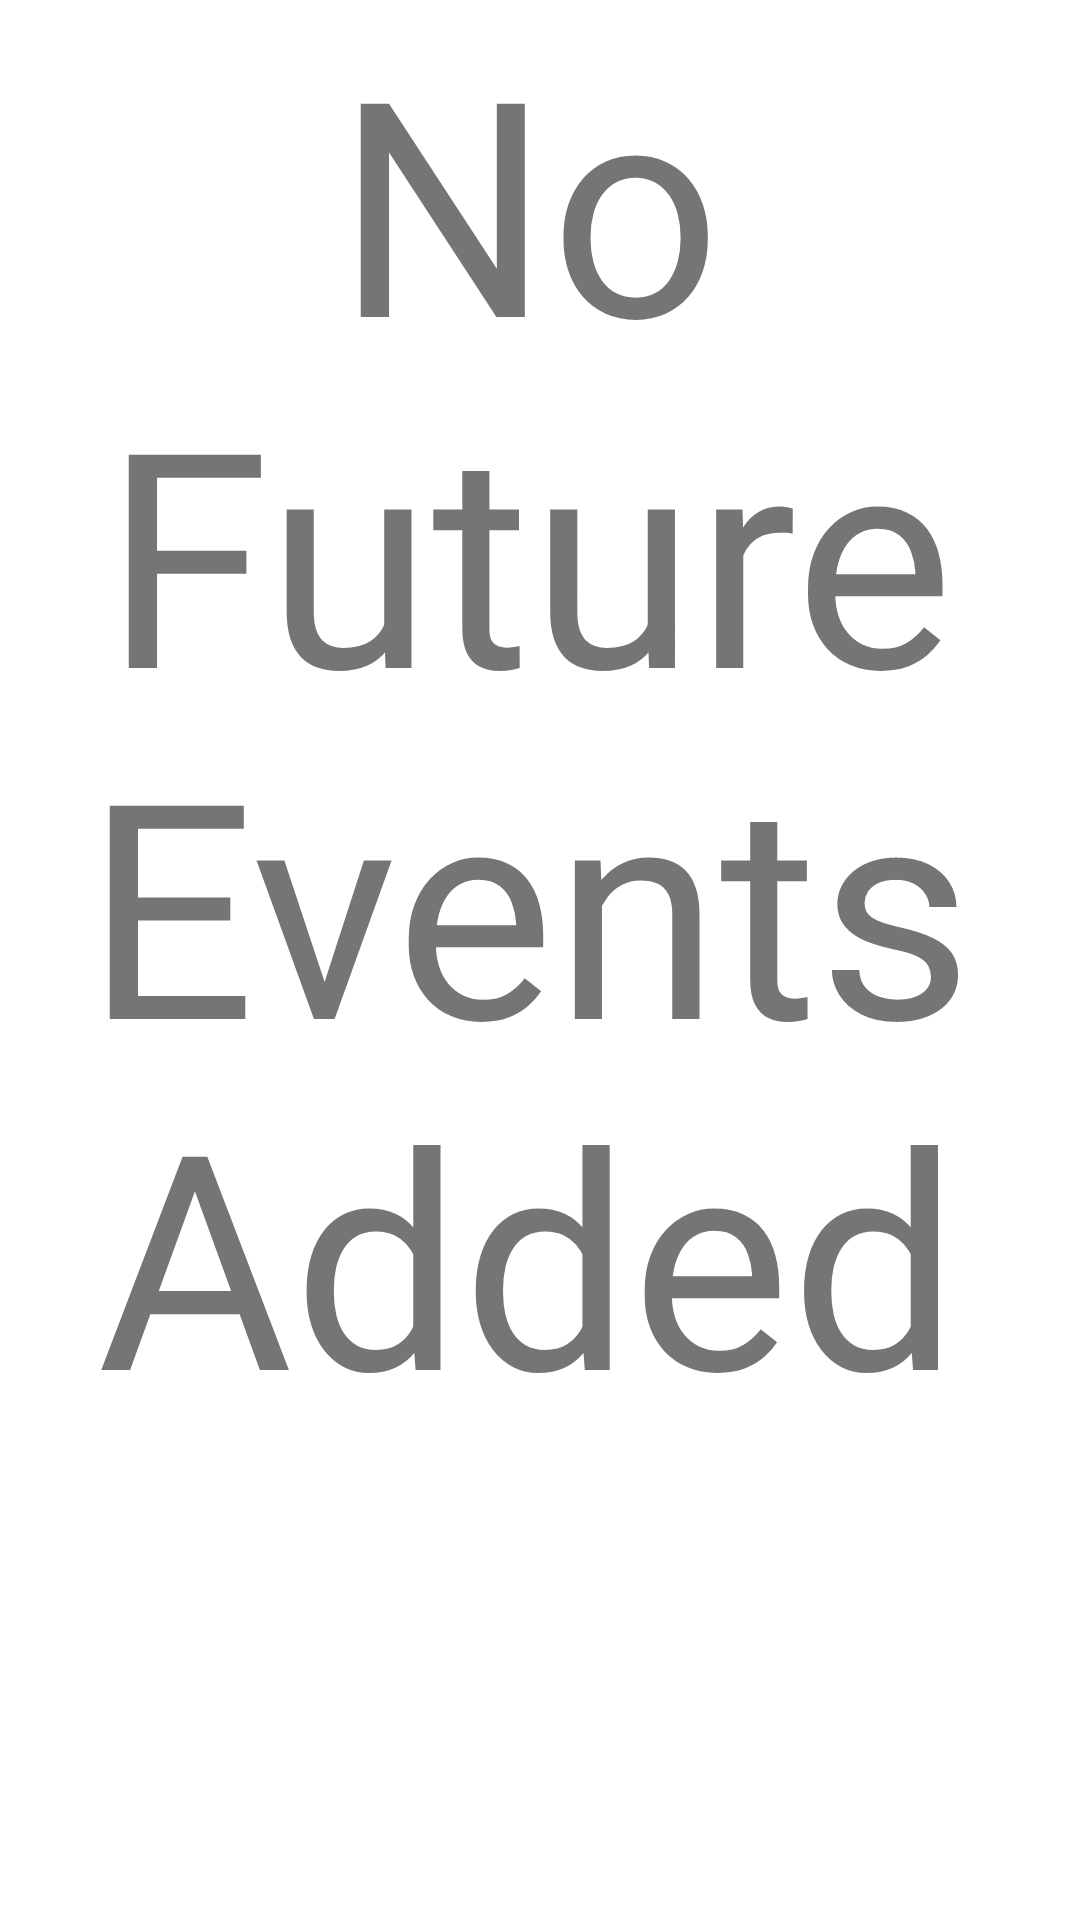

Produce the Android XML layout that renders to this screen, including the resource entries it uses.
<!-- AndroidManifest.xml: application theme AppTheme -->
<!-- res/layout/activity_user.xml -->
<?xml version="1.0" encoding="utf-8"?>
<androidx.constraintlayout.widget.ConstraintLayout xmlns:android="http://schemas.android.com/apk/res/android"
    xmlns:app="http://schemas.android.com/apk/res-auto"
    xmlns:tools="http://schemas.android.com/tools"
    android:layout_width="match_parent"
    android:layout_height="match_parent"
    tools:context=".user.UserActivity">

    <com.google.android.material.floatingactionbutton.FloatingActionButton
        android:id="@+id/settings"
        android:layout_width="wrap_content"
        android:layout_height="wrap_content"
        android:layout_marginEnd="4dp"
        android:layout_marginRight="4dp"
        android:layout_marginBottom="4dp"
        android:clickable="true"
        android:focusable="true"
        android:visibility="gone"
        app:layout_constraintBottom_toBottomOf="parent"
        app:layout_constraintEnd_toEndOf="parent"
        app:srcCompat="@android:drawable/ic_menu_manage" />

    <ScrollView
        android:id="@+id/upcomingEvents"
        android:layout_width="match_parent"
        android:layout_height="match_parent">

        <LinearLayout
            android:id="@+id/eventList"
            android:layout_width="match_parent"
            android:layout_height="wrap_content"
            android:orientation="vertical" />
    </ScrollView>

    <TextView
        android:id="@+id/textView"
        android:layout_width="match_parent"
        android:layout_height="match_parent"
        android:layout_marginEnd="8dp"
        android:layout_marginRight="8dp"
        android:layout_marginBottom="8dp"
        android:text="No Future Events Added"
        android:textAlignment="center"
        android:textSize="100dp"
        app:layout_constraintBottom_toBottomOf="@+id/upcomingEvents"
        app:layout_constraintEnd_toEndOf="@+id/upcomingEvents"
        app:layout_constraintStart_toStartOf="@+id/upcomingEvents"
        app:layout_constraintTop_toTopOf="@+id/upcomingEvents" />
</androidx.constraintlayout.widget.ConstraintLayout>
<!-- resources referenced by this layout -->
<resources>
  <style name="AppTheme" parent="Theme.MaterialComponents.Light.NoActionBar">
          
          <item name="colorPrimary">@color/colorPrimary</item>
          <item name="colorPrimaryDark">@color/colorPrimaryDark</item>
          <item name="colorAccent">@color/colorAccent</item>
      </style>
  <color name="colorPrimary">#3F51B5</color>
  <color name="colorPrimaryDark">#303F9F</color>
  <color name="colorAccent">#FF4081</color>
</resources>
